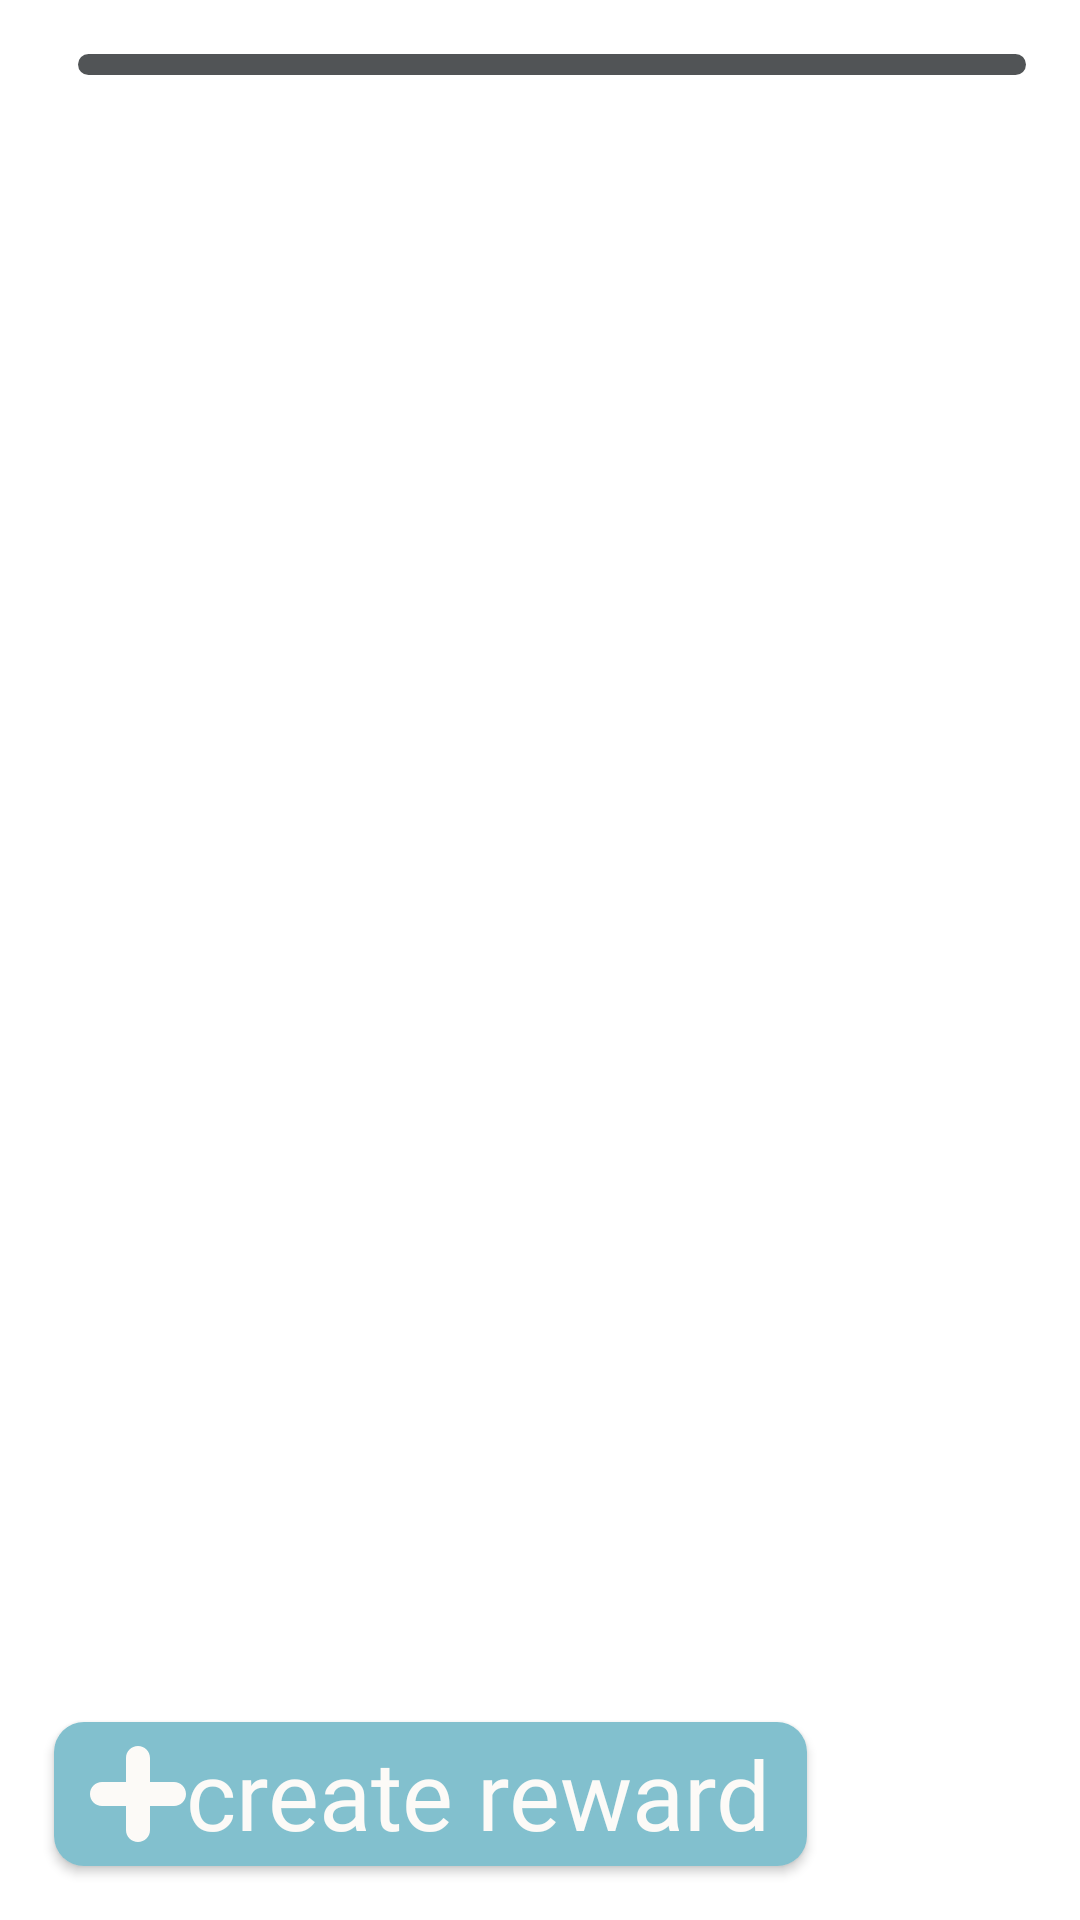

Reconstruct the res/layout file that produces this screen, plus the resources it refers to.
<!-- AndroidManifest.xml: application theme Theme.Taskward -->
<!-- res/layout/fragment_rewards.xml -->
<?xml version="1.0" encoding="utf-8"?>
<androidx.constraintlayout.widget.ConstraintLayout
    xmlns:android="http://schemas.android.com/apk/res/android"
    xmlns:app="http://schemas.android.com/apk/res-auto"
    xmlns:tools="http://schemas.android.com/tools"
    android:layout_width="match_parent"
    android:layout_height="match_parent">

    <include
        android:id="@+id/titleFragment"
        layout="@layout/title_fragment"
        app:layout_constraintTop_toTopOf="parent"
        app:layout_constraintStart_toStartOf="parent"
        app:layout_constraintEnd_toEndOf="parent" />

    <androidx.recyclerview.widget.RecyclerView
        android:id="@+id/recyclerViewRewards"
        android:layout_width="match_parent"
        android:layout_height="0dp"
        android:clipToPadding="false"
        android:padding="8dp"
        app:layout_constraintTop_toBottomOf="@id/titleFragment"
        app:layout_constraintStart_toStartOf="parent"
        app:layout_constraintEnd_toEndOf="parent"
        app:layout_constraintBottom_toTopOf="@id/createRewardButton" />

    <Button
        android:id="@+id/createRewardButton"
        android:layout_width="wrap_content"
        android:layout_height="wrap_content"
        android:drawableLeft="@drawable/ic_plus"
        android:text="@string/create_reward"
        android:textAllCaps="false"
        android:fontFamily="@font/readexpro_bold"
        android:textSize="32sp"
        android:paddingStart="12dp"
        android:paddingEnd="12dp"
        android:paddingTop="2dp"
        android:paddingBottom="2dp"
        android:layout_margin="18dp"
        app:layout_constraintTop_toBottomOf="@id/recyclerViewRewards"
        app:layout_constraintBottom_toBottomOf="parent"
        app:layout_constraintStart_toStartOf="parent"
        style="@style/CustomBlueButtonStyle"
        tools:ignore="RtlHardcoded" />

</androidx.constraintlayout.widget.ConstraintLayout>
<!-- res/layout/title_fragment.xml (included above) -->
<androidx.constraintlayout.widget.ConstraintLayout
    xmlns:android="http://schemas.android.com/apk/res/android"
    xmlns:app="http://schemas.android.com/apk/res-auto"
    android:layout_width="match_parent"
    android:layout_height="wrap_content"
    android:paddingStart="18dp"
    android:paddingEnd="18dp"
    android:gravity="center_vertical">

    <TextView
        android:id="@+id/fragmentTitle"
        android:layout_width="wrap_content"
        android:layout_height="wrap_content"
        android:textSize="32sp"
        android:textColor="?attr/colorPrimary"
        android:fontFamily="@font/readexpro_semibold"
        app:layout_constraintStart_toStartOf="parent"
        app:layout_constraintTop_toTopOf="parent"
        app:layout_constraintBottom_toBottomOf="parent" />

    <ImageView
        android:id="@+id/fragmentLine"
        android:layout_width="0dp"
        android:layout_height="7dp"
        android:scaleType="fitXY"
        app:srcCompat="@drawable/title_fragment_line"
        app:layout_constraintStart_toEndOf="@id/fragmentTitle"
        app:layout_constraintTop_toTopOf="@id/fragmentTitle"
        app:layout_constraintBottom_toBottomOf="@id/fragmentTitle"
        app:layout_constraintEnd_toEndOf="parent"
        android:layout_marginStart="8dp"
        android:importantForAccessibility="no" />

</androidx.constraintlayout.widget.ConstraintLayout>
<!-- resources referenced by this layout -->
<resources>
  <!-- drawable ic_plus (drawable) -->
  <vector xmlns:android="http://schemas.android.com/apk/res/android"
      android:width="32dp"
      android:height="32dp"
      android:viewportWidth="32"
      android:viewportHeight="32">
    <path
        android:pathData="M28,12L20,12L20,4C20,1.79 18.209,0 16,0C13.791,0 12,1.79 12,4L12,12L4,12C1.791,12 0,13.79 0,16C0,18.21 1.791,20 4,20L12,20L12,28C12,30.21 13.791,32 16,32C18.209,32 20,30.21 20,28L20,20L28,20C30.209,20 32,18.21 32,16C32,13.79 30.209,12 28,12"
        android:strokeWidth="1"
        android:fillColor="#fcfaf7"
        android:fillType="evenOdd"
        android:strokeColor="#00000000"/>
  </vector>
  <!-- drawable title_fragment_line (drawable) -->
  <shape xmlns:android="http://schemas.android.com/apk/res/android">
      <solid android:color="?attr/colorPrimary" />
      <size android:height="2dp" />
      <corners android:radius="4dp" />
  </shape>
  <string name="create_reward">create reward</string>
  <style name="CustomBlueButtonStyle" parent="CustomButtonStyle">
          <item name="backgroundTint">@color/blue_500</item>
      </style>
  <style name="Theme.Taskward" parent="Theme.MaterialComponents.DayNight.NoActionBar">
          <item name="colorPrimary">@color/gray_500</item>
          <item name="colorPrimaryVariant">@color/gray_500_50</item>
          <item name="colorOnPrimary">@color/white_100</item>
  
          <item name="colorSecondary">@color/pink_500</item>
          <item name="colorSecondaryVariant">@color/pink_500_50</item>
          <item name="colorOnSecondary">@color/white_100</item>
  
          <item name="android:statusBarColor">?attr/colorPrimaryVariant</item>
  
          <item name="bottomNavigationStyle">@style/CustomBottomNavigationStyle</item>
      </style>
  <style name="CustomButtonStyle" parent="Widget.AppCompat.Button">
          <item name="android:background">@drawable/rounded_corners</item>
          <item name="android:textColor">@color/white_100</item>
      </style>
  <color name="blue_500">#FF82C0CE</color>
  <color name="gray_500">#FF515456</color>
  <color name="gray_500_50">#80515456</color>
  <color name="white_100">#FFFCFAF7</color>
  <color name="pink_500">#FFE18379</color>
  <color name="pink_500_50">#80E18379</color>
  <style name="CustomBottomNavigationStyle" parent="Widget.MaterialComponents.BottomNavigationView">
          <item name="itemIconSize">40dp</item>
          <item name="itemIconTint">@null</item>
          <item name="itemTextColor">?attr/colorOnPrimary</item>
          <item name="backgroundTint">?attr/colorPrimary</item>
      </style>
  <!-- drawable rounded_corners (drawable) -->
  <?xml version="1.0" encoding="utf-8"?>
  <shape xmlns:android="http://schemas.android.com/apk/res/android" android:shape="rectangle">
      <corners android:radius="10dp" />
      <solid android:color="@color/white_100" />
  </shape>
</resources>
